pico-8 play session: no input (idle), after a click and taps of 🅾, ❎, 🅾+❎, 🅾 in the second before t = 0

[t = 1 s] idle ~1s (no d-pad/buttons)
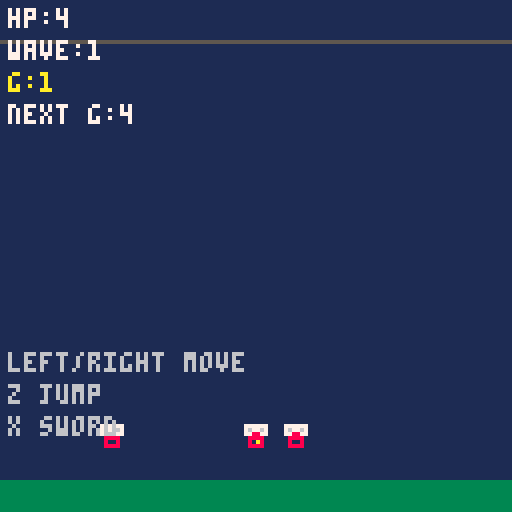
[t = 2 s] idle ~2s (no d-pad/buttons)
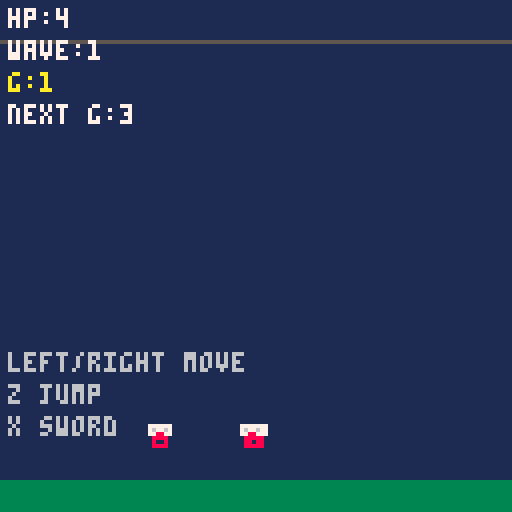
[t = 4 s] idle ~4s (no d-pad/buttons)
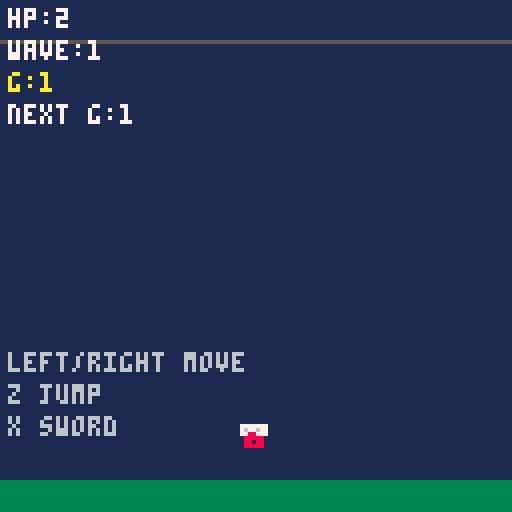
[t = 6 s] idle ~6s (no d-pad/buttons)
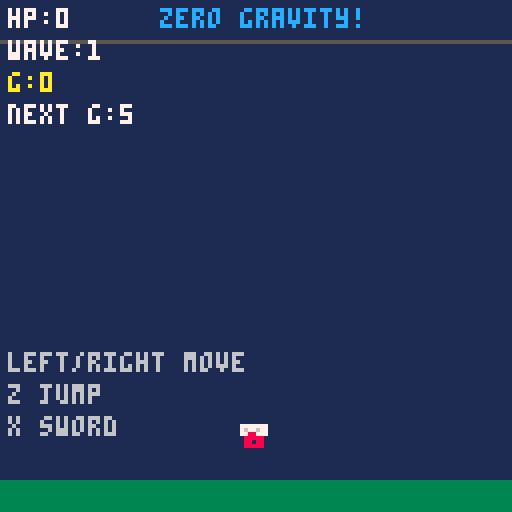
[t = 8 s] idle ~8s (no d-pad/buttons)
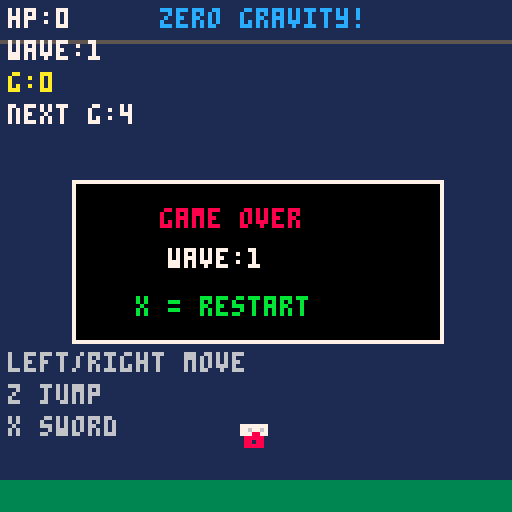

pico-8 cartridge
version 43
__lua__
function _init()

title_screen=true
music(0, 0, 27)
 gravity=1
 gravity_timer=180

 ceiling=10
 floor_y=112

 game_over=false

 p={
  x=64,
  y=100,
  dx=0,
  dy=0,
  hp=5,
  facing=1
 }

 attack_timer=0

 enemies={}
 wave=1

 spawn_wave()

end

function spawn_wave()

 for i=1,wave+2 do

  add(enemies,{
   x=rnd(120),
   y=112,
   dy=0,
   hp=3
  })

 end

end

function _update()
 -- title screen

 if title_screen then

  if btnp(5) then
   title_screen=false
  end

  return

 end

 -- game over

 if game_over then

  if btnp(5) then
   _init()
  end

  return

 end

 -- broken gravity

 gravity_timer-=1

 if gravity_timer<=0 then

  gravity+=flr(rnd(5))-2

  gravity=mid(0,gravity,8)

  gravity_timer=180

 end

 -- movement

 if btn(0) then

  p.dx=-1
  p.facing=-1

 elseif btn(1) then

  p.dx=1
  p.facing=1

 else

  p.dx=0

 end

 p.x+=p.dx
 p.x=mid(0,p.x,127)

 -- jump

 if btnp(4) and p.y>=floor_y then
  p.dy=-4
 end

 -- gravity

 p.dy+=0.1*gravity
 p.y+=p.dy

 -- ceiling

 if p.y<ceiling then

  p.y=ceiling

  if p.dy<0 then
   p.dy=0
  end

 end

 -- landing

 if p.y>floor_y then

  if p.dy>5 then

   local slam_dmg=2

   if gravity>=6 then
    slam_dmg=4
   end

   for e in all(enemies) do

    if abs(e.x-p.x)<25 then
     e.hp-=slam_dmg
    end

   end

  end

  p.y=floor_y
  p.dy=0

 end

 -- sword attack

 if btnp(5) then

  attack_timer=6

  for e in all(enemies) do

   local attack_x=p.x+p.facing*16

   if abs(e.x-attack_x)<12 and
      abs(e.y-p.y)<12 then

      e.hp-=1

   end

  end

 end

 if attack_timer>0 then
  attack_timer-=1
 end

 -- enemies

 for e in all(enemies) do

  if e.x<p.x then
   e.x+=0.4
  else
   e.x-=0.4
  end

  -- gravity affects enemies

  e.dy+=0.1*gravity
  e.y+=e.dy

  if e.y>floor_y then
   e.y=floor_y
   e.dy=0
  end

  if e.y<ceiling then
   e.y=ceiling
   e.dy=0
  end

  -- damage player

  if abs(e.x-p.x)<5 and
     abs(e.y-p.y)<10 then

     p.hp-=0.01

  end

  if e.hp<=0 then
   del(enemies,e)
  end

 end

 -- next wave

 if #enemies==0 then

  wave+=1

  spawn_wave()

 end

 -- game over trigger

 if p.hp<=0 then

  p.hp=0

  game_over=true

 end

end

function _draw()

 cls(1)
 -- title screen

 if title_screen then

  rectfill(0,0,127,127,1)

  print("gravity gladiator",28,36,7)
  print("survive the",38,52,6)
  print("broken gravity",34,60,6)

  if flr(time()*2)%2==0 then
   print("press x to start",26,88,10)
  end

  return

 end
 -- ceiling

 line(0,ceiling,127,ceiling,5)

 -- floor

 rectfill(0,120,127,127,3)

 -- player sprite (sprite 1)

spr(
 1,
 p.x-4,
 p.y-8,
 1,
 1,
 p.facing==-1
)

 -- sword

 if attack_timer>0 then

  line(
   p.x,
   p.y-4,
   p.x+p.facing*14,
   p.y-4,
   10
  )

 end

 -- enemy sprite (sprite 2)

for e in all(enemies) do
 spr(2, e.x-4, e.y-8)
end


 print("hp:"..flr(p.hp),2,2,7)
 print("wave:"..wave,2,10,7)
 print("g:"..gravity,2,18,10)
 print("next g:"..flr(gravity_timer/30),2,26,7)

 -- controls

 print("left/right move",2,88,6)
 print("z jump",2,96,6)
 print("x sword",2,104,6)

 if gravity==0 then

  print("zero gravity!",40,2,12)

 elseif gravity>=6 then

  print("extreme gravity!",32,2,8)

 end

 -- game over screen

 if game_over then

  rectfill(18,45,110,85,0)
  rect(18,45,110,85,7)

  print("game over",40,52,8)
  print("wave:"..wave,42,62,7)

  if flr(time()*2)%2==0 then
   print("x = restart",34,74,11)
  end

 end

end
__gfx__
00000000000000000000000000000000000000000000000000000000000000000000000000000000000000000000000000000000000000000000000000000000
00000000000000000000000000000000000000000000000000000000000000000000000000000000000000000000000000000000000000000000000000000000
00000000001000000777777000000000000000000000000000000000000000000000000000000000000000000000000000000000000000000000000000000000
00000000001111000767767000000000000000000000000000000000000000000000000000000000000000000000000000000000000000000000000000000000
00000000001717000778877000000000000000000000000000000000000000000000000000000000000000000000000000000000000000000000000000000000
00000000001111000088880000000000000000000000000000000000000000000000000000000000000000000000000000000000000000000000000000000000
000000000011aa000080080000000000000000000000000000000000000000000000000000000000000000000000000000000000000000000000000000000000
00000000001111000088880000000000000000000000000000000000000000000000000000000000000000000000000000000000000000000000000000000000
